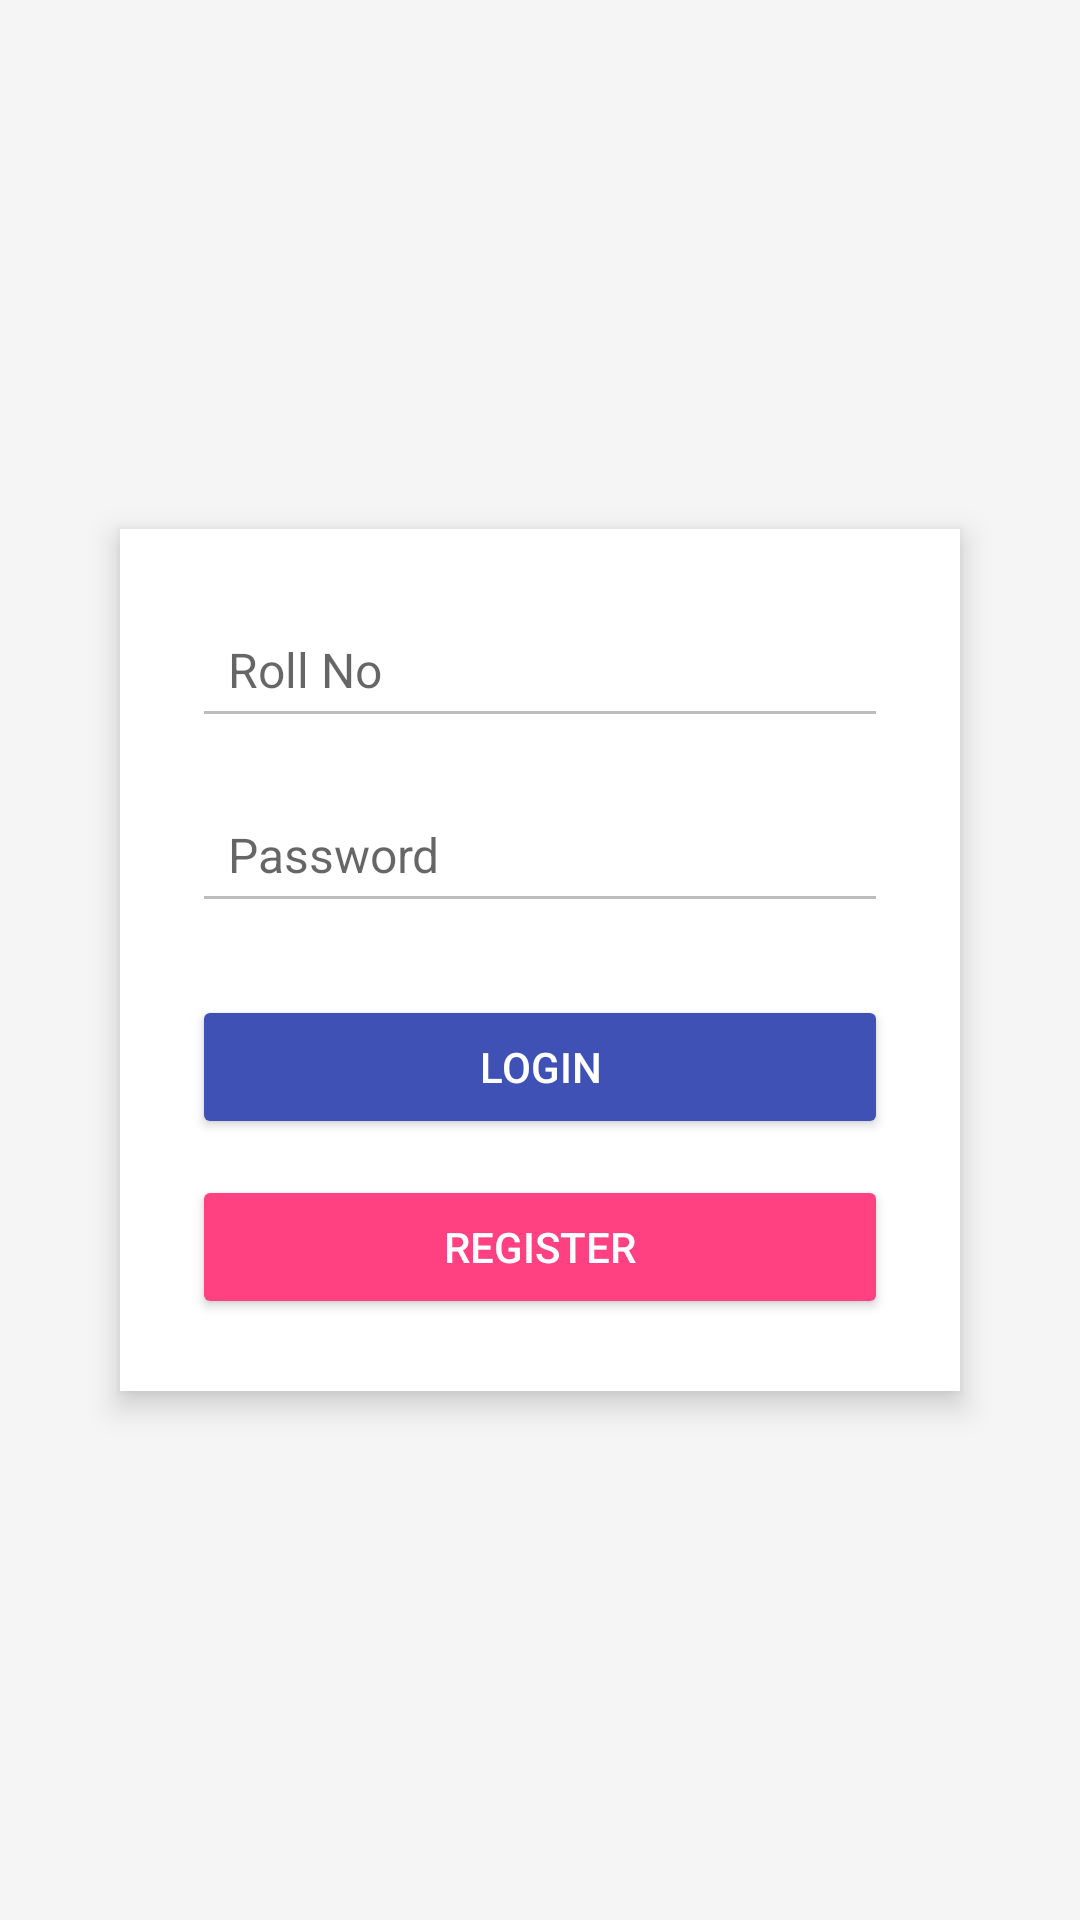

The Android layout XML behind this screen, and the referenced resources:
<!-- AndroidManifest.xml: application theme Theme.MaterialComponents.DayNight.NoActionBar -->
<!-- res/layout/activity_login.xml -->
<?xml version="1.0" encoding="utf-8"?>
<ScrollView xmlns:android="http://schemas.android.com/apk/res/android"
    android:layout_width="match_parent"
    android:layout_height="match_parent"
    android:background="#F5F5F5"
    android:padding="24dp">

    <LinearLayout
        android:layout_width="match_parent"
        android:layout_height="wrap_content"
        android:orientation="vertical"
        android:gravity="center"
        android:background="@android:color/white"
        android:elevation="4dp"
        android:padding="24dp"
        android:layout_margin="16dp"
        android:layout_gravity="center"
        android:clipToPadding="false"
        android:layoutDirection="ltr"
        android:translationZ="2dp">

        
        <EditText
            android:id="@+id/et_roll_no"
            android:layout_width="match_parent"
            android:layout_height="wrap_content"
            android:hint="Roll No"
            android:inputType="text"
            android:padding="12dp"
            android:backgroundTint="#BDBDBD"
            android:textSize="16sp"
            android:layout_marginBottom="16dp" />

        
        <EditText
            android:id="@+id/et_password"
            android:layout_width="match_parent"
            android:layout_height="wrap_content"
            android:hint="Password"
            android:inputType="textPassword"
            android:padding="12dp"
            android:backgroundTint="#BDBDBD"
            android:textSize="16sp"
            android:layout_marginBottom="24dp" />

        
        <Button
            android:id="@+id/btn_login"
            android:layout_width="match_parent"
            android:layout_height="wrap_content"
            android:text="Login"
            android:backgroundTint="#3F51B5"
            android:textColor="@android:color/white"
            android:layout_marginBottom="12dp"
            android:padding="12dp" />

        
        <Button
            android:id="@+id/btn_register_here"
            android:layout_width="match_parent"
            android:layout_height="wrap_content"
            android:text="Register"
            android:backgroundTint="#FF4081"
            android:textColor="@android:color/white"
            android:padding="12dp" />

    </LinearLayout>
</ScrollView>
<!-- resources referenced by this layout -->
<resources>

</resources>
